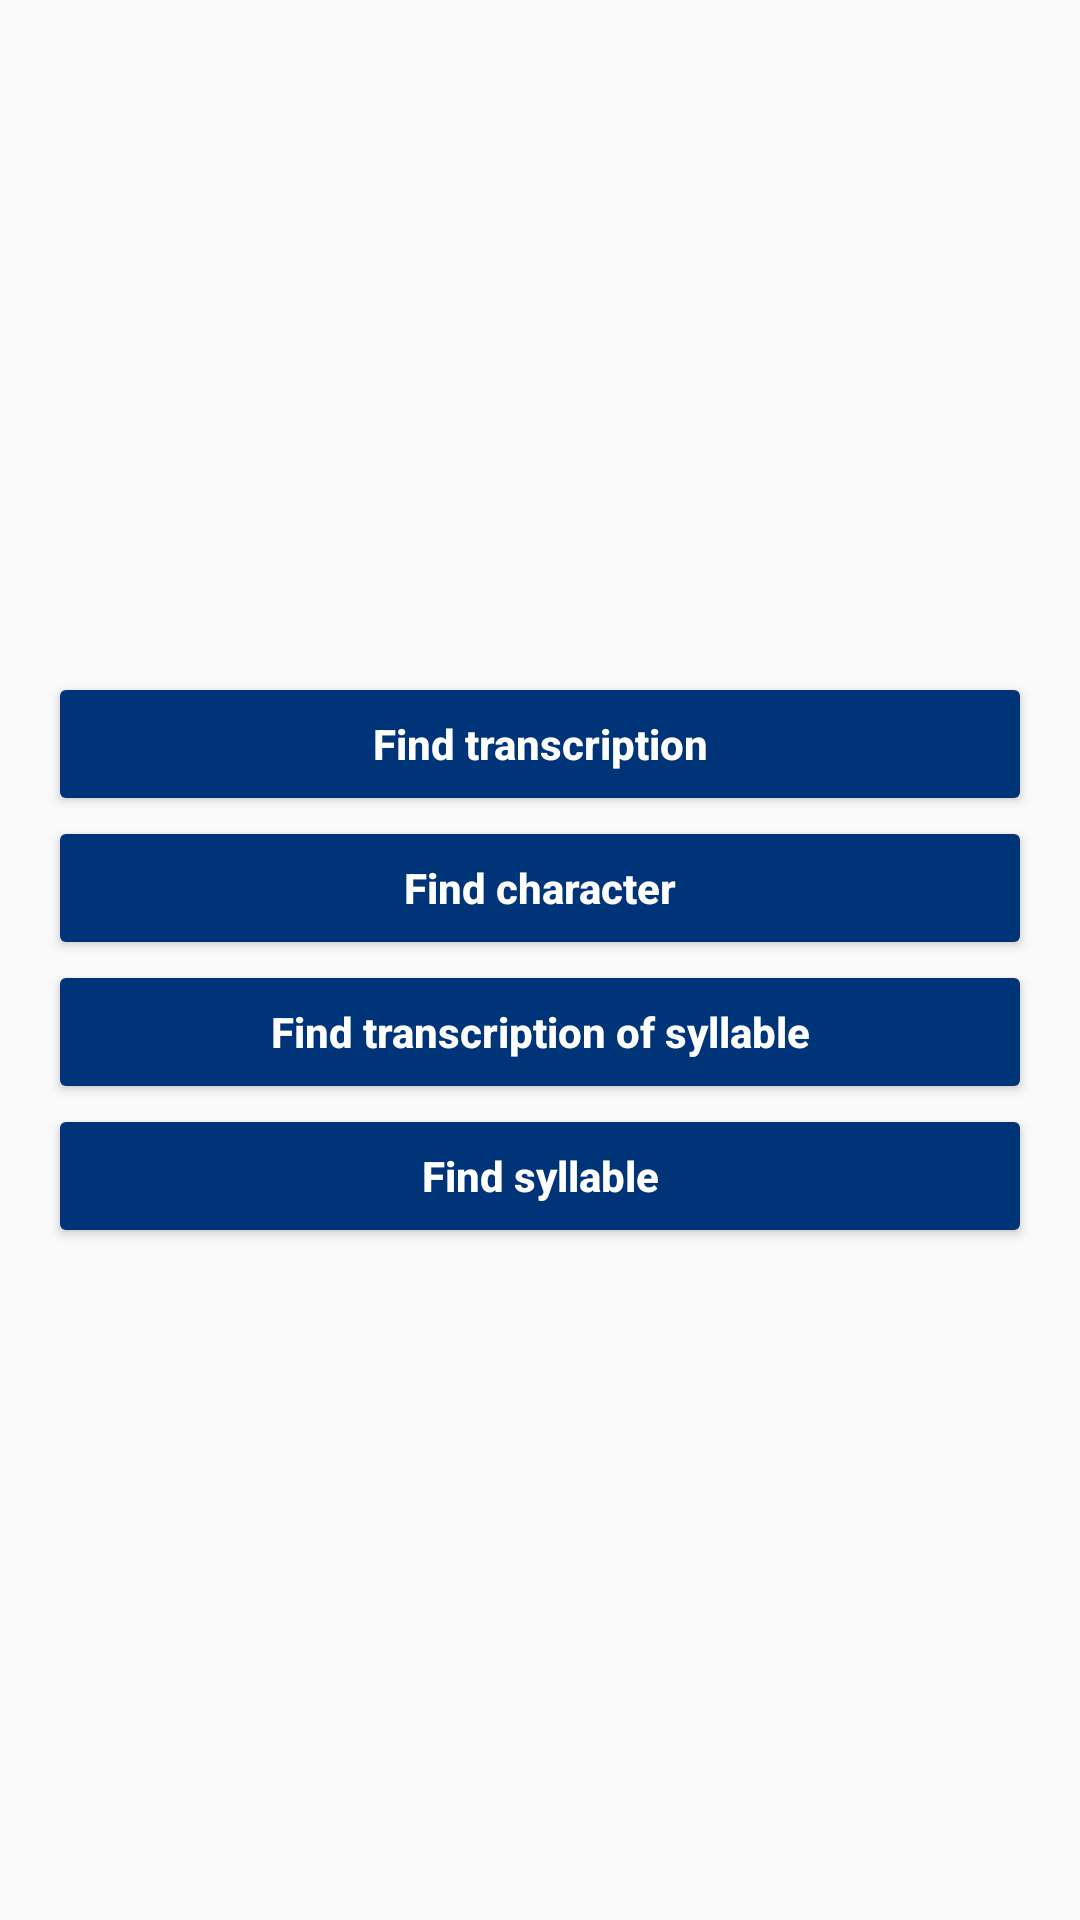

Layout XML and referenced resources for this Android screen:
<!-- AndroidManifest.xml: application theme AppTheme -->
<!-- res/layout/content_review.xml -->
<?xml version="1.0" encoding="utf-8"?>
<LinearLayout xmlns:android="http://schemas.android.com/apk/res/android"
    xmlns:app="http://schemas.android.com/apk/res-auto"
    xmlns:tools="http://schemas.android.com/tools"
    android:id="@+id/content_review"
    android:layout_width="match_parent"
    android:layout_height="match_parent"
    android:paddingBottom="@dimen/activity_vertical_margin"
    android:paddingLeft="@dimen/activity_horizontal_margin"
    android:paddingRight="@dimen/activity_horizontal_margin"
    android:paddingTop="@dimen/activity_vertical_margin"
    android:gravity="center"
    android:orientation="vertical"
    app:layout_behavior="@string/appbar_scrolling_view_behavior"
    tools:context="com.learnhangul.learnhangul.ReviewActivity"
    tools:showIn="@layout/activity_review">

    <Button
        android:id="@+id/button_review_from_character"
        android:layout_width="match_parent"
        android:layout_height="wrap_content"
        android:text="@string/button_review_from_character"
        android:textStyle="bold"
        android:textAlignment="center"
        android:textColor="@color/white"
        android:textAllCaps="false"
        android:backgroundTint="@color/blue"
        app:backgroundTint="@color/blue"
    />

    <Button
        android:id="@+id/button_review_from_transcription"
        android:layout_width="match_parent"
        android:layout_height="wrap_content"
        android:text="@string/button_review_from_transcription"
        android:textStyle="bold"
        android:textAlignment="center"
        android:textColor="@color/white"
        android:textAllCaps="false"
        android:backgroundTint="@color/blue"
        app:backgroundTint="@color/blue"
    />

    <Button
        android:id="@+id/button_review_syllable_from_character"
        android:layout_width="match_parent"
        android:layout_height="wrap_content"
        android:text="@string/button_review_syllable_from_character"
        android:textStyle="bold"
        android:textAlignment="center"
        android:textColor="@color/white"
        android:textAllCaps="false"
        android:backgroundTint="@color/blue"
        app:backgroundTint="@color/blue"
    />

    <Button
        android:id="@+id/button_review_syllable_from_transcription"
        android:layout_width="match_parent"
        android:layout_height="wrap_content"
        android:text="@string/button_review_syllable_from_transcription"
        android:textStyle="bold"
        android:textAlignment="center"
        android:textColor="@color/white"
        android:textAllCaps="false"
        android:backgroundTint="@color/blue"
        app:backgroundTint="@color/blue"
    />

</LinearLayout>
<!-- res/layout/activity_review.xml (included above) -->
<?xml version="1.0" encoding="utf-8"?>
<android.support.design.widget.CoordinatorLayout xmlns:android="http://schemas.android.com/apk/res/android"
    xmlns:app="http://schemas.android.com/apk/res-auto"
    xmlns:tools="http://schemas.android.com/tools"
    android:layout_width="match_parent"
    android:layout_height="match_parent"
    android:fitsSystemWindows="true"
    tools:context="com.learnhangul.learnhangul.ReviewActivity">

    <android.support.design.widget.AppBarLayout
        android:layout_width="match_parent"
        android:layout_height="wrap_content"
        android:theme="@style/AppTheme.AppBarOverlay">

        <android.support.v7.widget.Toolbar
            android:id="@+id/toolbar"
            android:layout_width="match_parent"
            android:layout_height="?attr/actionBarSize"
            android:background="?attr/colorPrimary"
            app:popupTheme="@style/AppTheme.PopupOverlay" />

    </android.support.design.widget.AppBarLayout>

    <include layout="@layout/content_review" />

</android.support.design.widget.CoordinatorLayout>
<!-- resources referenced by this layout -->
<resources>
  <item name="blue" type="color">#003478</item>
  <item name="white" type="color">#FFFFFF</item>
  <dimen name="activity_horizontal_margin">16dp</dimen>
  <dimen name="activity_vertical_margin">16dp</dimen>
  <string name="button_review_from_character">Find transcription</string>
  <string name="button_review_from_transcription">Find character</string>
  <string name="button_review_syllable_from_character">Find transcription of syllable</string>
  <string name="button_review_syllable_from_transcription">Find syllable</string>
  <style name="AppTheme.AppBarOverlay" parent="ThemeOverlay.AppCompat.Dark.ActionBar" />
  <style name="AppTheme.PopupOverlay" parent="ThemeOverlay.AppCompat.Light" />
  <style name="AppTheme" parent="Theme.AppCompat.Light.DarkActionBar">
          
          <item name="colorPrimary">@color/blue</item>
          <item name="colorPrimaryDark">@color/black</item>
          <item name="colorAccent">@color/red</item>
      </style>
  <item name="black" type="color">#000000</item>
  <item name="red" type="color">#C60C30</item>
</resources>
